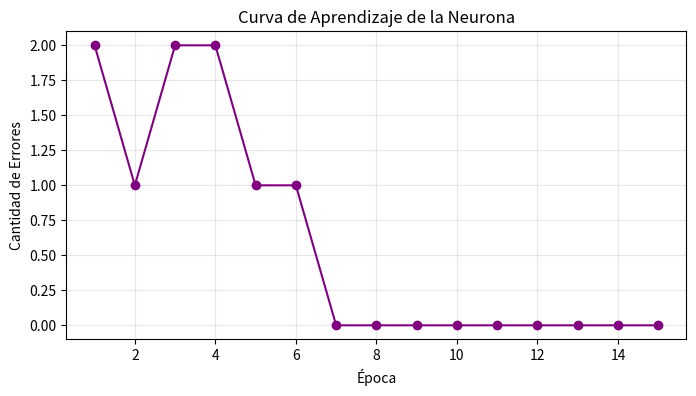

This chart was generated by the following Python code:
import numpy as np
import matplotlib.pyplot as plt

# Fijamos la semilla para que los números aleatorios sean siempre los mismos
np.random.seed(42)

print("OK: Librerías listas y semilla configurada.")


frases = [
    "Amo el verano en Buenos Aires",
    "No me gusta el tráfico matutino",
    "Este asado está espectacular",
    "Qué bajón, perdí el colectivo",
    "Me encanta salir los domingos",
    "Detesto el calor húmedo"
]

# Etiquetas: 1 = Sentimiento Positivo, 0 = Sentimiento Negativo
etiquetas = np.array([1, 0, 1, 0, 1, 0])

for i, frase in enumerate(frases):
    sentido = "POSITIVO" if etiquetas[i] == 1 else "NEGATIVO"
    print(f"Frase {i+1}: [{sentido}] '{frase}'")


# Vocabulario con palabras cargadas emocionalmente
vocabulario = [
    "amo", "no", "gusta", "asado", "espectacular", 
    "bajón", "perdí", "encanta", "detesto", "calor"
]

def vectorizar_frase(frase, vocabulario):
    # Separamos la frase en palabras en minúscula
    palabras = frase.lower().split()
    
    vector = []
    for palabra in vocabulario:
        if palabra in palabras:
            vector.append(1)
        else:
            vector.append(0)
    return np.array(vector)

# Convertimos todas las frases del corpus
vectores_frases = []
for f in frases:
    v = vectorizar_frase(f, vocabulario)
    vectores_frases.append(v)

X = np.array(vectores_frases)
y = etiquetas

print("Frase 1 original:  ", frases[0])
print("Frase 1 vectorizada:", X[0])
print("Vocabulario:        ", vocabulario)


n_caracteristicas = len(vocabulario)

# Pesos aleatorios usando una distribución normal
pesos = np.random.randn(n_caracteristicas)

# Bias inicializado en cero
bias = 0.0

print("Pesos iniciales de las palabras:")
for i, palabra in enumerate(vocabulario):
    print(f"  {palabra:15s} -> peso inicial: {pesos[i]:.4f}")
print(f"\nBias inicial: {bias}")


def activacion_escalon(z):
    if z > 0:
        return 1
    else:
        return 0

# Probamos con valores de ejemplo
print("Entrada 2.5  -> Salida:", activacion_escalon(2.5))
print("Entrada -1.2 -> Salida:", activacion_escalon(-1.2))


def predecir(x, pesos, bias):
    # Suma ponderada: z = w1*x1 + w2*x2 + ... + b
    suma_ponderada = np.dot(pesos, x) + bias
    
    # Pasamos por la función escalón
    prediccion = activacion_escalon(suma_ponderada)
    return prediccion

# Probamos predecir la primera frase antes de entrenar
pred_inicial = predecir(X[0], pesos, bias)
print(f"Frase: '{frases[0]}'")
print(f"Predicción inicial (aleatoria): {pred_inicial} | Real: {y[0]}")


tasa_aprendizaje = 0.2
epocas = 15
historial_errores = []

print("Iniciando entrenamiento...")
print("=" * 50)

for epoca in range(epocas):
    errores_esta_epoca = 0
    
    for i in range(len(X)):
        x_i = X[i]
        y_real = y[i]
        
        # 1. Hacemos la predicción
        y_pred = predecir(x_i, pesos, bias)
        
        # 2. Calculamos el error
        error = y_real - y_pred
        
        # 3. Si hay error, actualizamos pesos y bias
        if error != 0:
            pesos += tasa_aprendizaje * error * x_i
            bias += tasa_aprendizaje * error
            errores_esta_epoca += 1
            
    historial_errores.append(errores_esta_epoca)
    print(f"Época {epoca+1:2d} -> Errores cometidos: {errores_esta_epoca}")

print("=" * 50)
print("Entrenamiento finalizado. Pesos y Bias ajustados!")


plt.figure(figsize=(8, 4))
plt.plot(range(1, epocas + 1), historial_errores, marker='o', color='purple')
plt.xlabel("Época")
plt.ylabel("Cantidad de Errores")
plt.title("Curva de Aprendizaje de la Neurona")
plt.grid(True, alpha=0.3)
plt.show()


print("Importancia aprendida para cada palabra:")
print("=" * 50)

# Ordenamos las palabras por su peso final (de mayor a menor)
indices_ordenados = np.argsort(pesos)[::-1]

for idx in indices_ordenados:
    palabra = vocabulario[idx]
    peso_final = pesos[idx]
    
    if peso_final > 0:
        rol = "POSITIVO" 
    elif peso_final < 0:
        rol = "NEGATIVO"
    else:
        rol = "NEUTRO"
        
    print(f"  {palabra:15s} -> Peso final: {peso_final:6.2f} | Rol: {rol}")

print(f"\nBias final (umbral): {bias:.2f}")
